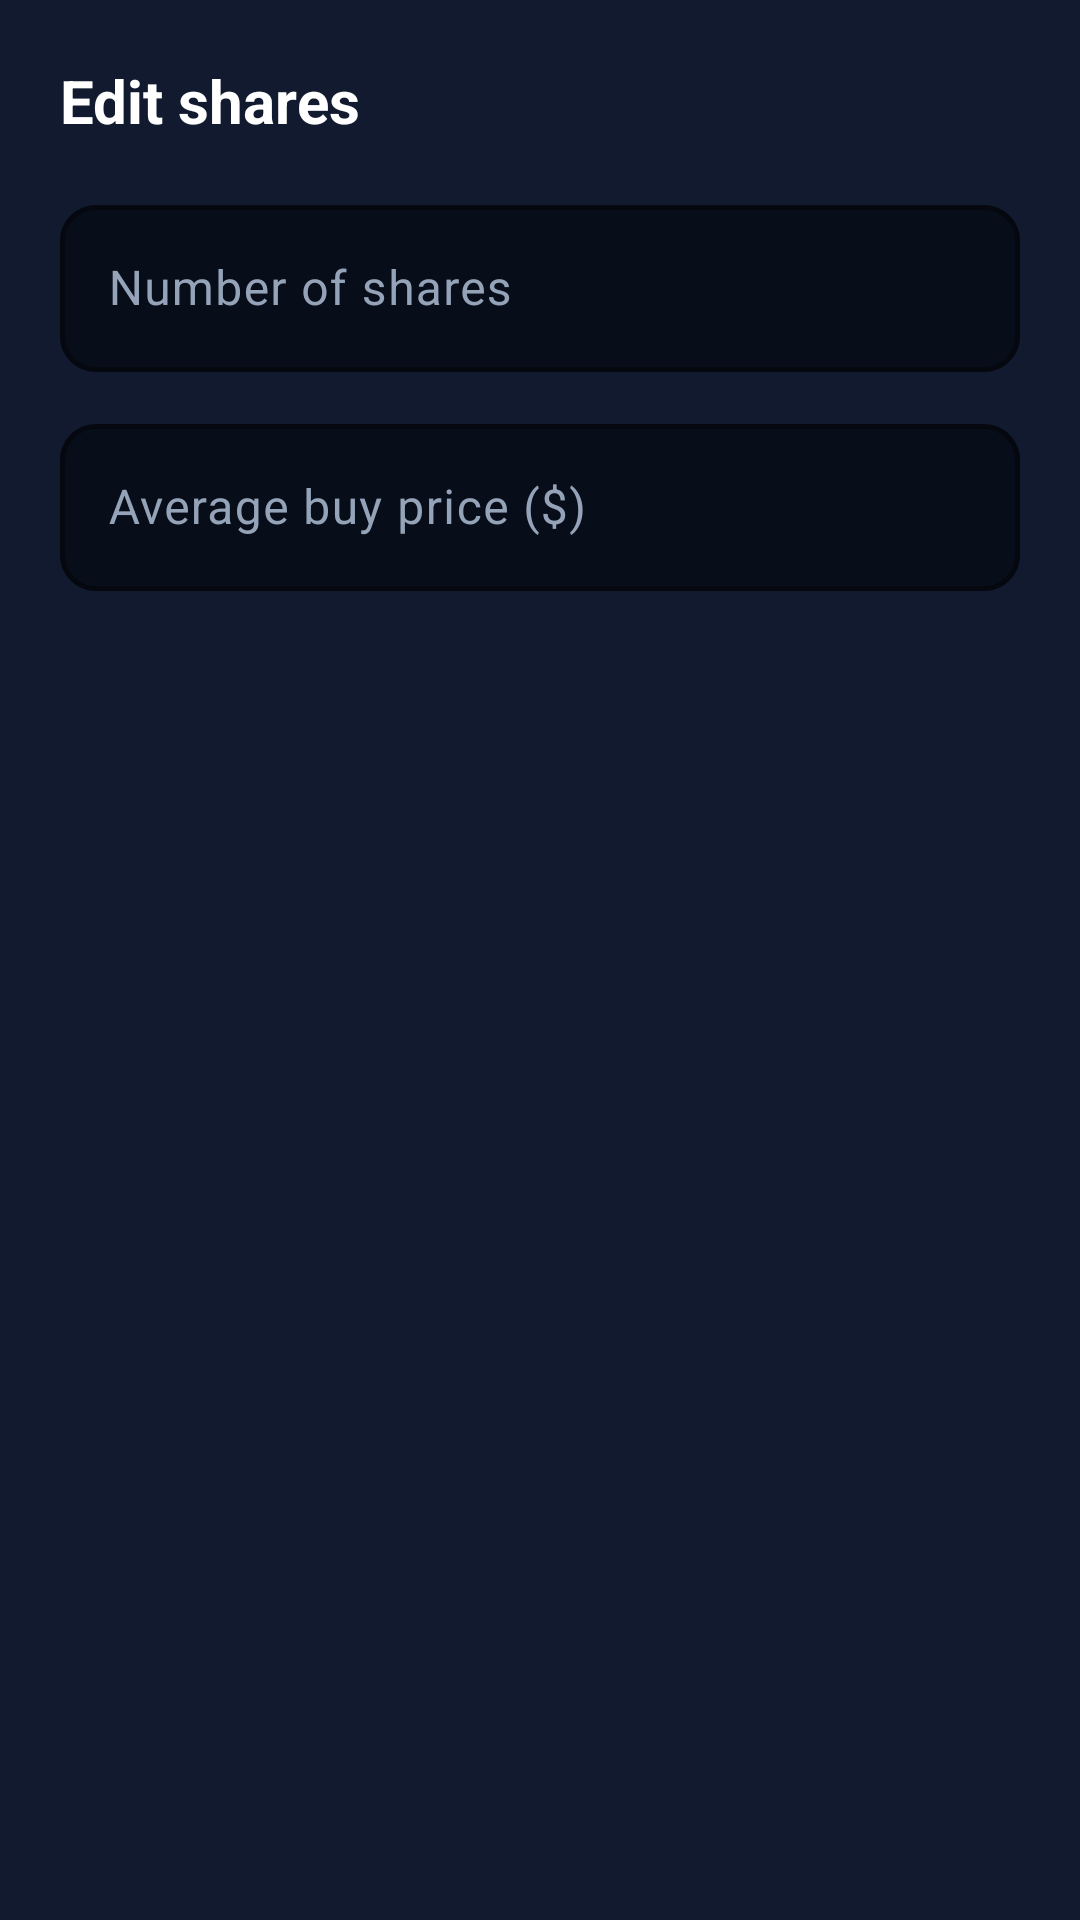

Reconstruct the res/layout file that produces this screen, plus the resources it refers to.
<!-- AndroidManifest.xml: application theme Theme.PersonalStockTracker -->
<!-- res/layout/dialog_edit_shares.xml -->
<?xml version="1.0" encoding="utf-8"?>
<LinearLayout xmlns:android="http://schemas.android.com/apk/res/android"
    xmlns:app="http://schemas.android.com/apk/res-auto"
    android:layout_width="match_parent"
    android:layout_height="wrap_content"
    android:background="#111A2E"
    android:orientation="vertical"
    android:padding="20dp">

    <TextView
        android:id="@+id/tv_dialog_title"
        android:layout_width="match_parent"
        android:layout_height="wrap_content"
        android:text="@string/action_edit_shares"
        android:textColor="#FFFFFF"
        android:textSize="20sp"
        android:textStyle="bold" />

    <com.google.android.material.textfield.TextInputLayout
        android:id="@+id/layout_shares_input"
        style="@style/Widget.Material3.TextInputLayout.OutlinedBox"
        android:layout_width="match_parent"
        android:layout_height="wrap_content"
        android:layout_marginTop="16dp"
        android:hint="@string/hint_shares"
        android:textColorHint="#94A3B8"
        app:boxBackgroundColor="#080D1A"
        app:boxCornerRadiusBottomEnd="12dp"
        app:boxCornerRadiusBottomStart="12dp"
        app:boxCornerRadiusTopEnd="12dp"
        app:boxCornerRadiusTopStart="12dp"
        app:boxStrokeColor="#38BDF8"
        app:boxStrokeWidth="1.5dp"
        app:hintTextColor="#38BDF8">

        <com.google.android.material.textfield.TextInputEditText
            android:id="@+id/et_shares"
            android:layout_width="match_parent"
            android:layout_height="wrap_content"
            android:inputType="numberDecimal"
            android:textColor="#FFFFFF"
            android:textColorHint="#94A3B8" />
    </com.google.android.material.textfield.TextInputLayout>

    <com.google.android.material.textfield.TextInputLayout
        android:id="@+id/layout_buy_price_input"
        style="@style/Widget.Material3.TextInputLayout.OutlinedBox"
        android:layout_width="match_parent"
        android:layout_height="wrap_content"
        android:layout_marginTop="12dp"
        android:hint="@string/hint_buy_price"
        android:textColorHint="#94A3B8"
        app:boxBackgroundColor="#080D1A"
        app:boxCornerRadiusBottomEnd="12dp"
        app:boxCornerRadiusBottomStart="12dp"
        app:boxCornerRadiusTopEnd="12dp"
        app:boxCornerRadiusTopStart="12dp"
        app:boxStrokeColor="#38BDF8"
        app:boxStrokeWidth="1.5dp"
        app:hintTextColor="#38BDF8">

        <com.google.android.material.textfield.TextInputEditText
            android:id="@+id/et_buy_price"
            android:layout_width="match_parent"
            android:layout_height="wrap_content"
            android:inputType="numberDecimal"
            android:textColor="#FFFFFF"
            android:textColorHint="#94A3B8" />
    </com.google.android.material.textfield.TextInputLayout>

</LinearLayout>
<!-- resources referenced by this layout -->
<resources>
  <string name="action_edit_shares">Edit shares</string>
  <string name="hint_buy_price">Average buy price ($)</string>
  <string name="hint_shares">Number of shares</string>
  <style name="Theme.PersonalStockTracker" parent="Base.Theme.PersonalStockTracker" />
  <style name="Base.Theme.PersonalStockTracker" parent="Theme.Material3.DayNight.NoActionBar">
          <item name="android:windowBackground">@color/app_bg</item>
          <item name="colorPrimary">@color/royal_blue_primary</item>
          <item name="colorSecondary">@color/gold_yellow_accent</item>
          <item name="colorPrimaryContainer">@color/royal_blue_container</item>
          <item name="colorOnPrimaryContainer">@color/text_primary</item>
          <item name="materialButtonStyle">@style/Widget.App.Button</item>
      </style>
  <color name="app_bg">#080D1A</color>
  <color name="royal_blue_primary">#2563EB</color>
  <color name="gold_yellow_accent">#F59E0B</color>
  <color name="royal_blue_container">#111A2E</color>
  <color name="text_primary">#F8FAFC</color>
  <style name="Widget.App.Button" parent="Widget.Material3.Button">
          <item name="cornerSize">20dp</item>
          <item name="backgroundTint">@color/royal_blue_primary</item>
      </style>
</resources>
